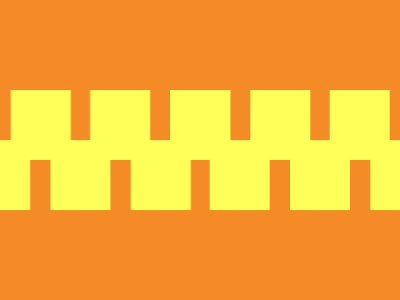

Here is a drawing made with CSS. Write the source that renders it.

<!DOCTYPE html>
<html>

<head>
	<meta charset='utf-8'>
	<meta http-equiv='X-UA-Compatible' content='IE=edge'>
	<title>CSS Battle Daily Targets Solution - 29th June, 2024</title>
	<style>
		* {
			margin: 0;
			padding: 0;
		}

		body {
			display: grid;
			place-items: center;
			min-height: 100vh;
			background: radial-gradient(#F48B26, #fff, #FEFF58);
			user-select: none;
		}

		.container {
			height: 300px;
			width: 400px;
			background: #F48B26;
			position: relative;
			overflow: hidden;
		}

		.parent {
			height: 70px;
			background: #FEFF58;
			color: #FEFF58;
			margin: 90px 170px 140px;
			box-shadow: 85q 0, 169q 0, 42q 53q, 127q 53q, 212q 53q;
			-webkit-box-reflect: left -64q
		}
	</style>
</head>

<body>
	<div class="container">
		<div class="parent">
		</div>
	</div>
</body>

</html>
